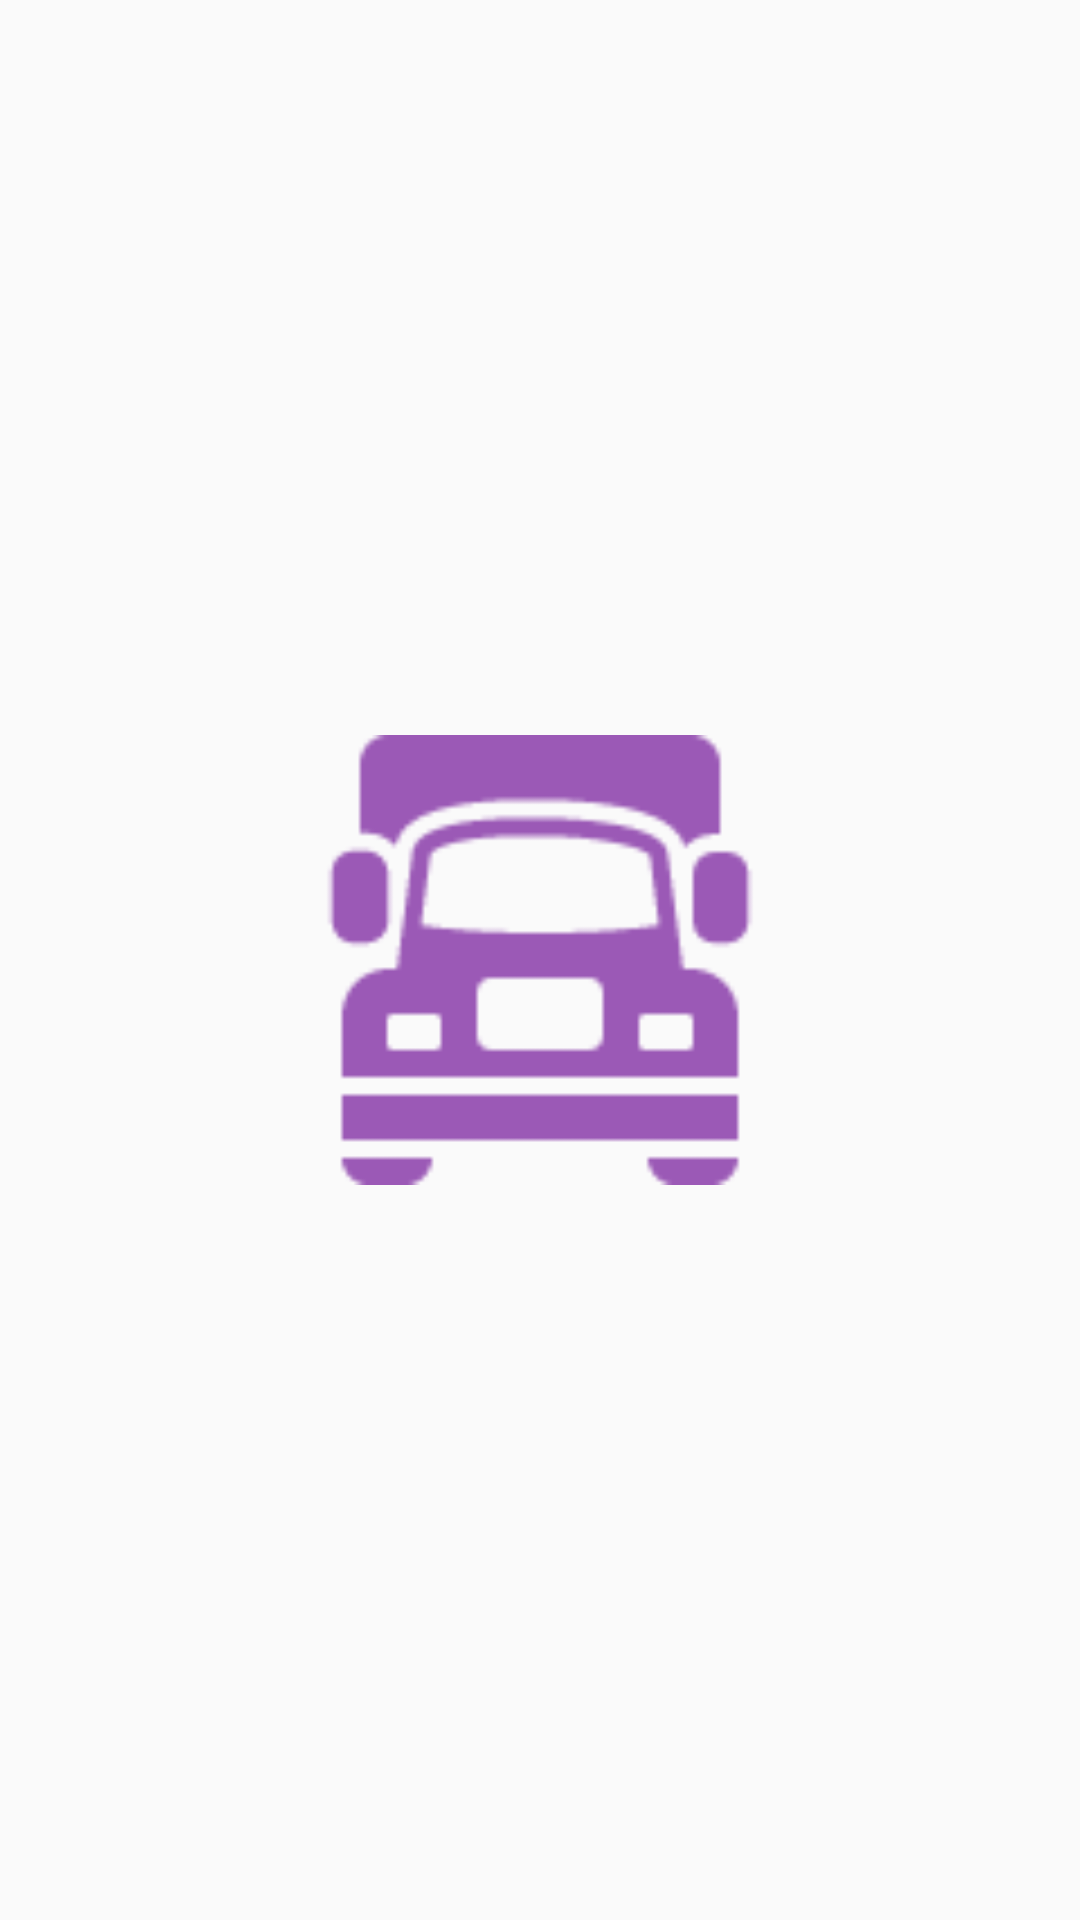

Write the Android layout XML for this screen, with the resource values it uses.
<!-- AndroidManifest.xml: application theme AppTheme -->
<!-- res/layout/activity_splash.xml -->
<?xml version="1.0" encoding="utf-8"?>
<RelativeLayout
    xmlns:android="http://schemas.android.com/apk/res/android"
    xmlns:tools="http://schemas.android.com/tools"
    android:id="@+id/activity_splash"
    android:layout_width="match_parent"
    android:layout_height="match_parent"
    android:paddingBottom="@dimen/activity_vertical_margin"
    android:paddingLeft="@dimen/activity_horizontal_margin"
    android:paddingRight="@dimen/activity_horizontal_margin"
    android:paddingTop="@dimen/activity_vertical_margin"
    tools:context="com.ursa_studio.booster.MapsActivity"
    >

  <ImageView
      android:layout_width="150dp"
      android:layout_height="150dp"
      android:id="@+id/imageSplash"
      android:background="@drawable/truck"
      android:layout_centerVertical="true"
      android:layout_centerHorizontal="true"/>
</RelativeLayout>
<!-- resources referenced by this layout -->
<resources>
  <dimen name="activity_horizontal_margin">16dp</dimen>
  <dimen name="activity_vertical_margin">16dp</dimen>
  <!-- drawable truck: png bitmap (drawable, 2274 bytes) -->
  <style name="AppTheme" parent="Theme.AppCompat.Light.NoActionBar">
      
      <item name="colorPrimary">@color/colorPrimary</item>
      <item name="colorPrimaryDark">@color/colorPrimaryDark</item>
      <item name="colorAccent">@color/colorAccent</item>
    </style>
  <color name="colorPrimary">#3F51B5</color>
  <color name="colorPrimaryDark">#303F9F</color>
  <color name="colorAccent">#7D48AC</color>
</resources>
